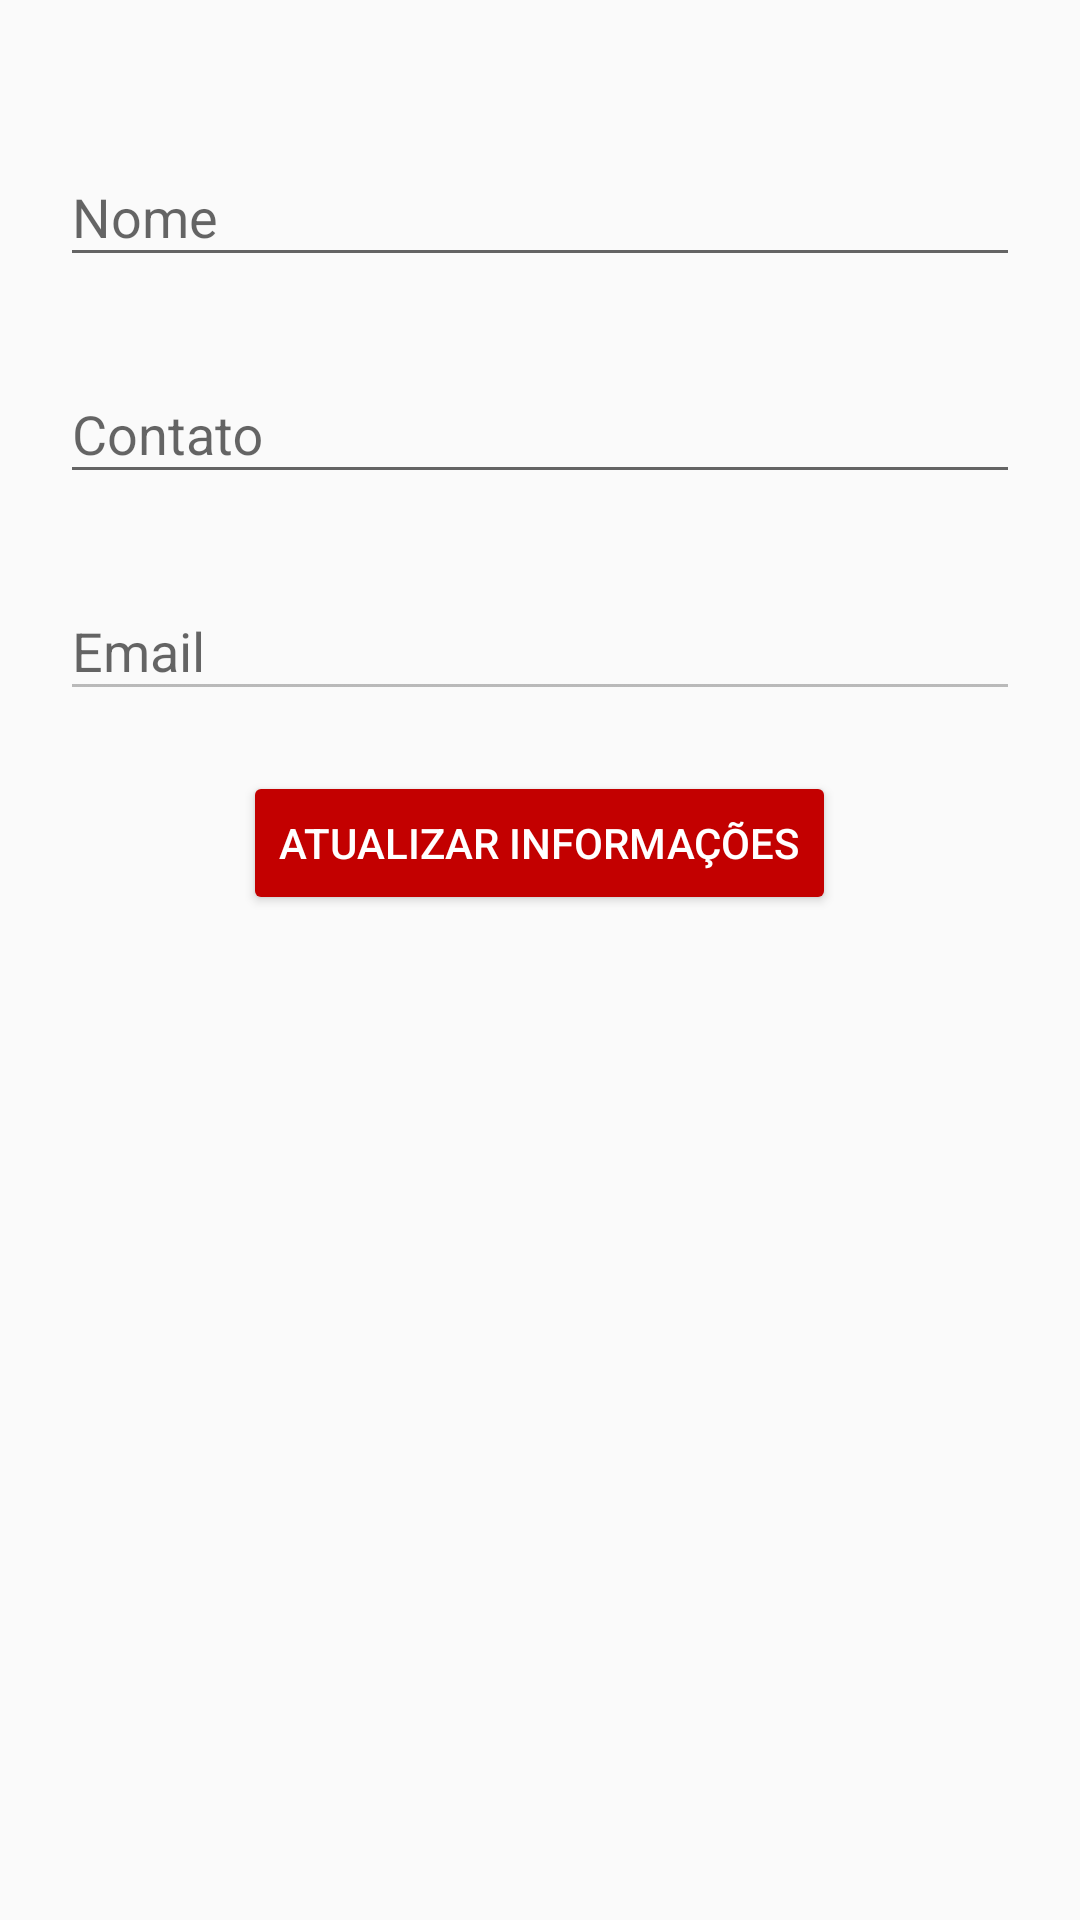

Android layout source for this screen:
<!-- AndroidManifest.xml: application theme Theme.ModelAirplanes -->
<!-- res/layout/fragment_dashboard.xml -->
<?xml version="1.0" encoding="utf-8"?>
<LinearLayout xmlns:android="http://schemas.android.com/apk/res/android"
    android:layout_width="match_parent"
    android:layout_height="wrap_content"
    android:orientation="vertical"
    android:padding="20dp">

    <com.google.android.material.textfield.TextInputLayout
        android:id="@+id/nameLayout"
        android:layout_marginTop="20dp"
        android:layout_width="match_parent"
        android:layout_height="wrap_content">

        <com.google.android.material.textfield.TextInputEditText
            android:id="@+id/name"
            android:layout_width="match_parent"
            android:layout_height="wrap_content"
            android:hint="@string/name"
            android:inputType="textPersonName" />

    </com.google.android.material.textfield.TextInputLayout>


    <com.google.android.material.textfield.TextInputLayout
        android:id="@+id/phoneLayout"
        android:layout_width="match_parent"
        android:layout_height="wrap_content"
        android:layout_marginTop="20dp">

        <com.google.android.material.textfield.TextInputEditText
            android:id="@+id/phone"
            android:layout_width="match_parent"
            android:layout_height="wrap_content"
            android:hint="@string/phone"
            android:inputType="phone" />
    </com.google.android.material.textfield.TextInputLayout>

    <com.google.android.material.textfield.TextInputLayout
        android:id="@+id/emailLayout"
        android:layout_width="match_parent"
        android:layout_height="wrap_content"
        android:layout_marginTop="20dp"
        android:enabled="false">

        <com.google.android.material.textfield.TextInputEditText
            android:id="@+id/email"
            android:layout_width="match_parent"
            android:layout_height="wrap_content"
            android:enabled="false"
            android:hint="@string/email"
            android:inputType="textEmailAddress" />
    </com.google.android.material.textfield.TextInputLayout>


    <Button
        android:id="@+id/update"
        style="@style/Widget.AppCompat.Button.Colored"
        android:layout_width="wrap_content"
        android:layout_height="wrap_content"
        android:layout_gravity="center_horizontal"
        android:layout_marginTop="20dp"
        android:text="@string/update_info" />

</LinearLayout>
<!-- resources referenced by this layout -->
<resources>
  <string name="email">Email</string>
  <string name="name">Nome</string>
  <string name="phone">Contato</string>
  <string name="update_info">Atualizar Informações</string>
  <style name="Theme.ModelAirplanes" parent="Theme.AppCompat.Light.DarkActionBar">
          
          <item name="colorPrimary">#E4BA00</item>
          <item name="colorPrimaryDark">#c6a700</item>
          <item name="colorAccent">#c30000</item>
      </style>
</resources>
